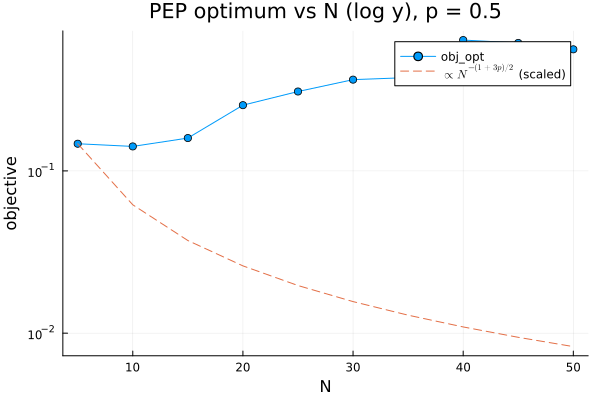

Values plotted in this chart, from the file beside it:
N, obj_opt
5, 0.147
10, 0.1415
15, 0.1593
20, 0.2541
25, 0.3084
30, 0.3649
35, 0.3757
40, 0.6399
45, 0.6143
50, 0.5612
